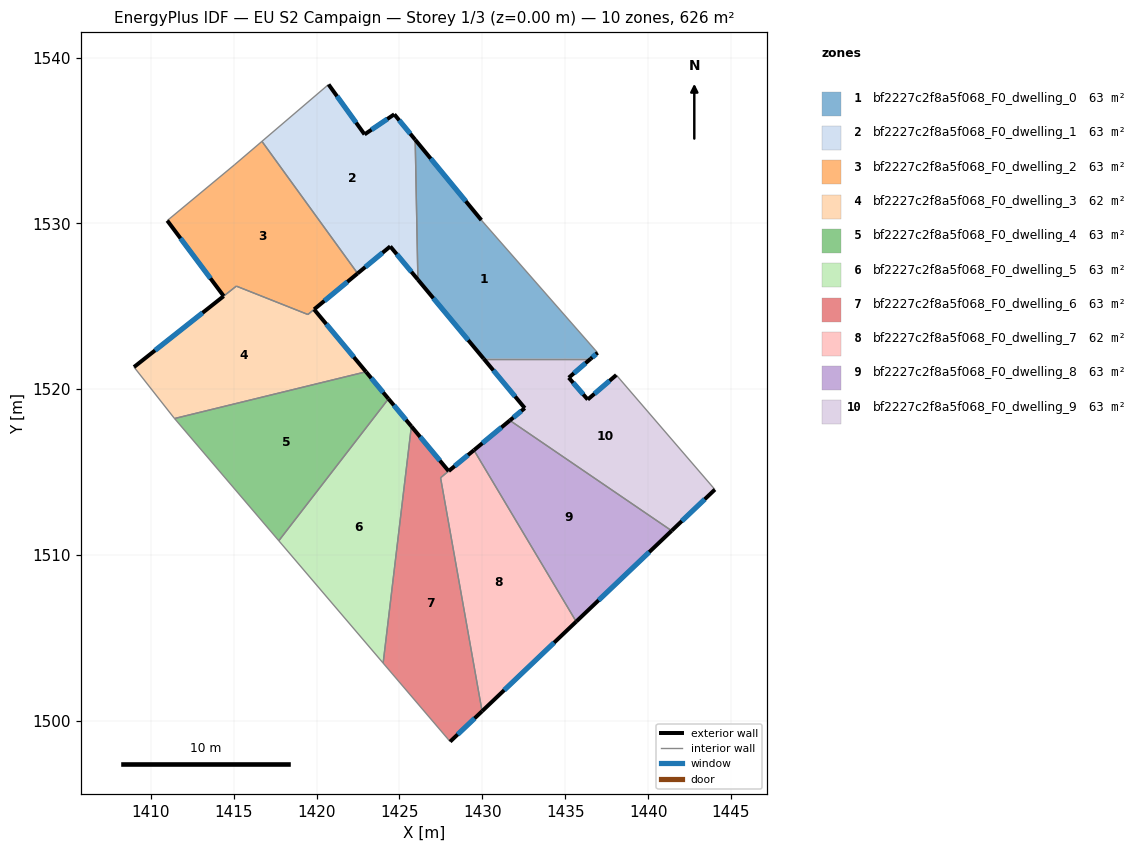
=== STOREY PLAN SPEC (per zone: floor XY polygon, exterior-wall plan segments, windows/doors) ===
zone 1: bf2227c2f8a5f068_F0_dwelling_0  (62.6 m²)
  floor: (1429.94, 1530.19) (1436.96, 1522.19) (1436.54, 1521.83) (1430.09, 1521.83) (1426.11, 1526.60) (1425.95, 1535.04)
  exterior wall: (1436.54, 1521.83) – (1436.96, 1522.19)  [0.6 m]
    window: (1436.64, 1521.91) – (1436.86, 1522.11)  [0.5 m²]
  exterior wall: (1426.11, 1526.60) – (1430.09, 1521.83)  [6.2 m]
    window: (1427.05, 1525.48) – (1429.15, 1522.95)  [5.2 m²]
  exterior wall: (1429.94, 1530.19) – (1425.95, 1535.04)  [6.3 m]
    window: (1429.01, 1531.33) – (1426.89, 1533.90)  [5.3 m²]
  interior walls: 3
zone 2: bf2227c2f8a5f068_F0_dwelling_1  (62.6 m²)
  floor: (1424.69, 1536.57) (1425.95, 1535.04) (1426.11, 1526.60) (1424.45, 1528.61) (1422.48, 1526.98) (1416.71, 1534.94) (1420.73, 1538.37) (1422.90, 1535.36)
  exterior wall: (1424.69, 1536.57) – (1422.90, 1535.36)  [2.2 m]
    window: (1424.27, 1536.29) – (1423.32, 1535.65)  [1.8 m²]
  exterior wall: (1425.95, 1535.04) – (1424.69, 1536.57)  [2.0 m]
    window: (1425.66, 1535.40) – (1424.99, 1536.21)  [1.7 m²]
  exterior wall: (1424.45, 1528.61) – (1426.11, 1526.60)  [2.6 m]
    window: (1424.84, 1528.14) – (1425.72, 1527.07)  [2.2 m²]
  exterior wall: (1422.48, 1526.98) – (1424.45, 1528.61)  [2.6 m]
    window: (1422.94, 1527.36) – (1423.99, 1528.22)  [2.2 m²]
  exterior wall: (1422.90, 1535.36) – (1420.73, 1538.37)  [3.7 m]
    window: (1422.39, 1536.07) – (1421.24, 1537.67)  [3.1 m²]
  interior walls: 3
zone 3: bf2227c2f8a5f068_F0_dwelling_2  (63.2 m²)
  floor: (1416.71, 1534.94) (1422.48, 1526.98) (1419.48, 1524.50) (1415.16, 1526.21) (1414.40, 1525.61) (1411.00, 1530.16) (1415.04, 1533.52)
  exterior wall: (1411.00, 1530.16) – (1414.40, 1525.61)  [5.7 m]
    window: (1411.80, 1529.09) – (1413.60, 1526.68)  [4.8 m²]
  exterior wall: (1419.86, 1524.81) – (1422.48, 1526.98)  [3.4 m]
    window: (1420.47, 1525.32) – (1421.86, 1526.47)  [2.9 m²]
  interior walls: 6
zone 4: bf2227c2f8a5f068_F0_dwelling_3  (62.1 m²)
  floor: (1419.85, 1524.81) (1422.98, 1521.04) (1411.44, 1518.22) (1411.40, 1518.27) (1408.99, 1521.33) (1414.40, 1525.61) (1415.17, 1526.21) (1419.48, 1524.50)
  exterior wall: (1422.98, 1521.04) – (1419.85, 1524.81)  [4.9 m]
    window: (1422.25, 1521.93) – (1420.59, 1523.92)  [4.1 m²]
  exterior wall: (1414.40, 1525.61) – (1408.99, 1521.33)  [6.9 m]
    window: (1413.13, 1524.60) – (1410.26, 1522.33)  [5.8 m²]
  interior walls: 6
zone 5: bf2227c2f8a5f068_F0_dwelling_4  (62.6 m²)
  floor: (1422.98, 1521.04) (1424.34, 1519.41) (1417.73, 1510.85) (1411.44, 1518.22)
  exterior wall: (1424.34, 1519.41) – (1422.98, 1521.04)  [2.1 m]
    window: (1424.02, 1519.80) – (1423.30, 1520.66)  [1.8 m²]
  interior walls: 3
zone 6: bf2227c2f8a5f068_F0_dwelling_5  (62.6 m²)
  floor: (1424.34, 1519.41) (1425.72, 1517.75) (1424.02, 1503.47) (1417.73, 1510.85)
  exterior wall: (1425.72, 1517.75) – (1424.34, 1519.41)  [2.2 m]
    window: (1425.40, 1518.14) – (1424.67, 1519.02)  [1.8 m²]
  interior walls: 3
zone 7: bf2227c2f8a5f068_F0_dwelling_6  (63.0 m²)
  floor: (1427.97, 1515.05) (1427.48, 1514.65) (1429.99, 1500.57) (1428.06, 1498.74) (1424.02, 1503.47) (1425.72, 1517.75)
  exterior wall: (1427.97, 1515.05) – (1425.72, 1517.75)  [3.5 m]
    window: (1427.44, 1515.69) – (1426.25, 1517.12)  [3.0 m²]
  exterior wall: (1428.06, 1498.74) – (1429.99, 1500.57)  [2.7 m]
    window: (1428.51, 1499.17) – (1429.53, 1500.14)  [2.2 m²]
  interior walls: 4
zone 8: bf2227c2f8a5f068_F0_dwelling_7  (62.3 m²)
  floor: (1429.50, 1516.32) (1435.66, 1505.98) (1429.99, 1500.57) (1427.48, 1514.65)
  exterior wall: (1429.50, 1516.32) – (1427.97, 1515.06)  [2.0 m]
    window: (1429.14, 1516.02) – (1428.33, 1515.35)  [1.7 m²]
  exterior wall: (1429.99, 1500.57) – (1435.66, 1505.98)  [7.8 m]
    window: (1431.32, 1501.84) – (1434.33, 1504.71)  [6.6 m²]
  interior walls: 3
zone 9: bf2227c2f8a5f068_F0_dwelling_8  (62.6 m²)
  floor: (1441.42, 1511.46) (1435.66, 1505.98) (1429.50, 1516.32) (1431.66, 1518.11)
  exterior wall: (1431.66, 1518.11) – (1429.50, 1516.32)  [2.8 m]
    window: (1431.15, 1517.69) – (1430.00, 1516.74)  [2.4 m²]
  exterior wall: (1435.66, 1505.98) – (1441.42, 1511.46)  [7.9 m]
    window: (1437.02, 1507.26) – (1440.07, 1510.17)  [6.7 m²]
  interior walls: 2
zone 10: bf2227c2f8a5f068_F0_dwelling_9  (62.6 m²)
  floor: (1438.08, 1520.85) (1444.03, 1513.94) (1441.42, 1511.46) (1431.66, 1518.11) (1432.56, 1518.85) (1430.09, 1521.83) (1436.54, 1521.83) (1435.22, 1520.69) (1436.36, 1519.37)
  exterior wall: (1438.08, 1520.85) – (1436.36, 1519.37)  [2.3 m]
    window: (1437.68, 1520.50) – (1436.76, 1519.72)  [1.9 m²]
  exterior wall: (1441.42, 1511.46) – (1444.03, 1513.94)  [3.6 m]
    window: (1442.03, 1512.04) – (1443.42, 1513.36)  [3.0 m²]
  exterior wall: (1432.56, 1518.85) – (1431.66, 1518.11)  [1.2 m]
    window: (1432.35, 1518.68) – (1431.87, 1518.28)  [1.0 m²]
  exterior wall: (1430.09, 1521.83) – (1432.56, 1518.85)  [3.9 m]
    window: (1430.67, 1521.13) – (1431.98, 1519.55)  [3.3 m²]
  exterior wall: (1435.22, 1520.69) – (1436.54, 1521.83)  [1.7 m]
    window: (1435.53, 1520.96) – (1436.23, 1521.56)  [1.5 m²]
  exterior wall: (1436.36, 1519.37) – (1435.22, 1520.69)  [1.7 m]
    window: (1436.09, 1519.68) – (1435.48, 1520.38)  [1.5 m²]
  interior walls: 3

=== DERIVED (storey summary) ===
Building: EU S2 Campaign
Storey: 1 of 3  (floor level z = 0.00 m)
Storey gross floor area: 626.2 m²
Zones on this storey: 10
  - bf2227c2f8a5f068_F0_dwelling_0: floor 62.6 m²; exterior wall 13.0 m (39.1 m²); 3 window(s) 11.0 m²; WWR 28.1%
  - bf2227c2f8a5f068_F0_dwelling_1: floor 62.6 m²; exterior wall 13.0 m (39.1 m²); 5 window(s) 11.0 m²; WWR 28.1%
  - bf2227c2f8a5f068_F0_dwelling_2: floor 63.2 m²; exterior wall 9.1 m (27.3 m²); 2 window(s) 7.7 m²; WWR 28.1%
  - bf2227c2f8a5f068_F0_dwelling_3: floor 62.1 m²; exterior wall 11.8 m (35.4 m²); 2 window(s) 9.9 m²; WWR 28.1%
  - bf2227c2f8a5f068_F0_dwelling_4: floor 62.6 m²; exterior wall 2.1 m (6.4 m²); 1 window(s) 1.8 m²; WWR 28.1%
  - bf2227c2f8a5f068_F0_dwelling_5: floor 62.6 m²; exterior wall 2.2 m (6.5 m²); 1 window(s) 1.8 m²; WWR 28.1%
  - bf2227c2f8a5f068_F0_dwelling_6: floor 63.0 m²; exterior wall 6.2 m (18.5 m²); 2 window(s) 5.2 m²; WWR 28.1%
  - bf2227c2f8a5f068_F0_dwelling_7: floor 62.3 m²; exterior wall 9.8 m (29.4 m²); 2 window(s) 8.3 m²; WWR 28.1%
  - bf2227c2f8a5f068_F0_dwelling_8: floor 62.6 m²; exterior wall 10.8 m (32.3 m²); 2 window(s) 9.1 m²; WWR 28.1%
  - bf2227c2f8a5f068_F0_dwelling_9: floor 62.6 m²; exterior wall 14.4 m (43.2 m²); 6 window(s) 12.2 m²; WWR 28.1%
Zone adjacency (shared interzone walls):
  - bf2227c2f8a5f068_F0_dwelling_0 ↔ bf2227c2f8a5f068_F0_dwelling_1
  - bf2227c2f8a5f068_F0_dwelling_0 ↔ bf2227c2f8a5f068_F0_dwelling_9
  - bf2227c2f8a5f068_F0_dwelling_1 ↔ bf2227c2f8a5f068_F0_dwelling_2
  - bf2227c2f8a5f068_F0_dwelling_2 ↔ bf2227c2f8a5f068_F0_dwelling_3
  - bf2227c2f8a5f068_F0_dwelling_3 ↔ bf2227c2f8a5f068_F0_dwelling_4
  - bf2227c2f8a5f068_F0_dwelling_4 ↔ bf2227c2f8a5f068_F0_dwelling_5
  - bf2227c2f8a5f068_F0_dwelling_5 ↔ bf2227c2f8a5f068_F0_dwelling_6
  - bf2227c2f8a5f068_F0_dwelling_6 ↔ bf2227c2f8a5f068_F0_dwelling_7
  - bf2227c2f8a5f068_F0_dwelling_7 ↔ bf2227c2f8a5f068_F0_dwelling_8
  - bf2227c2f8a5f068_F0_dwelling_8 ↔ bf2227c2f8a5f068_F0_dwelling_9